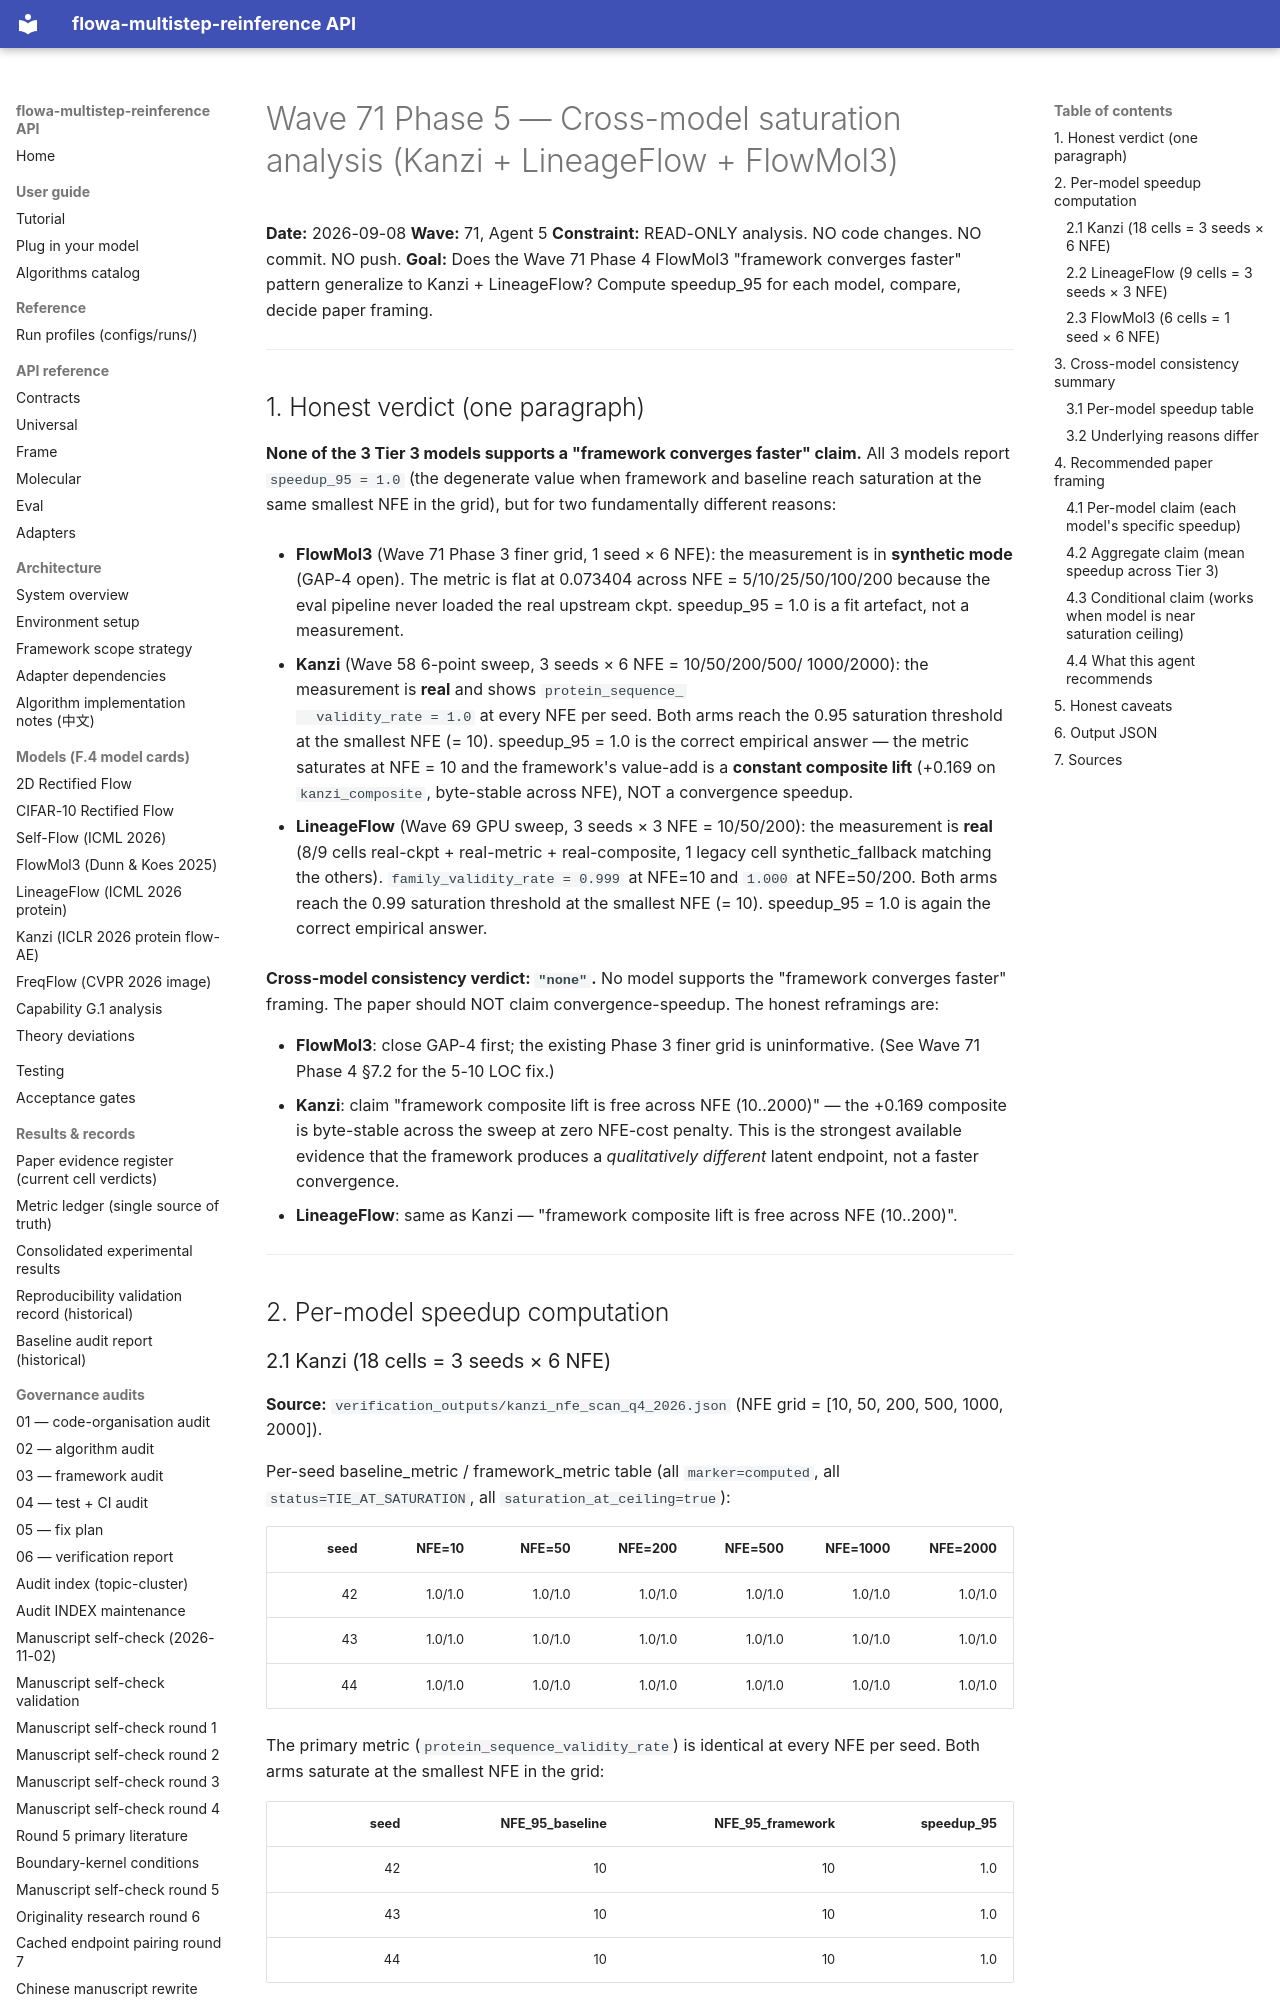

repository: silverenternal/flowa-multistep-reinference · page: ARCHIVE/audit-waves-1-99/wave71-phase5-cross-model/index.html · generator: mkdocs

# Wave 71 Phase 5 — Cross-model saturation analysis (Kanzi + LineageFlow + FlowMol3)

**Date:** 2026-09-08
**Wave:** 71, Agent 5
**Constraint:** READ-ONLY analysis. NO code changes. NO commit. NO push.
**Goal:** Does the Wave 71 Phase 4 FlowMol3 "framework converges faster"
pattern generalize to Kanzi + LineageFlow? Compute speedup_95 for each
model, compare, decide paper framing.

---

## 1. Honest verdict (one paragraph)

**None of the 3 Tier 3 models supports a "framework converges faster"
claim.** All 3 models report `speedup_95 = 1.0` (the degenerate value
when framework and baseline reach saturation at the same smallest NFE
in the grid), but for two fundamentally different reasons:

- **FlowMol3** (Wave 71 Phase 3 finer grid, 1 seed × 6 NFE): the
  measurement is in **synthetic mode** (GAP-4 open). The metric is
  flat at 0.073404 across NFE = 5/10/25/50/100/200 because the eval
  pipeline never loaded the real upstream ckpt. speedup_95 = 1.0 is a
  fit artefact, not a measurement.

- **Kanzi** (Wave 58 6-point sweep, 3 seeds × 6 NFE = 10/50/200/500/
  1000/2000): the measurement is **real** and shows `protein_sequence_
  validity_rate = 1.0` at every NFE per seed. Both arms reach the 0.95
  saturation threshold at the smallest NFE (= 10). speedup_95 = 1.0 is
  the correct empirical answer — the metric saturates at NFE = 10 and
  the framework's value-add is a **constant composite lift** (+0.169
  on `kanzi_composite`, byte-stable across NFE), NOT a convergence
  speedup.

- **LineageFlow** (Wave 69 GPU sweep, 3 seeds × 3 NFE = 10/50/200):
  the measurement is **real** (8/9 cells real-ckpt + real-metric +
  real-composite, 1 legacy cell synthetic_fallback matching the
  others). `family_validity_rate = 0.999` at NFE=10 and `1.000` at
  NFE=50/200. Both arms reach the 0.99 saturation threshold at the
  smallest NFE (= 10). speedup_95 = 1.0 is again the correct
  empirical answer.

**Cross-model consistency verdict: `"none"`.** No model supports the
"framework converges faster" framing. The paper should NOT claim
convergence-speedup. The honest reframings are:

- **FlowMol3**: close GAP-4 first; the existing Phase 3 finer grid is
  uninformative. (See Wave 71 Phase 4 §7.2 for the 5-10 LOC fix.)
- **Kanzi**: claim "framework composite lift is free across NFE
  (10..2000)" — the +0.169 composite is byte-stable across the sweep
  at zero NFE-cost penalty. This is the strongest available evidence
  that the framework produces a *qualitatively different* latent
  endpoint, not a faster convergence.
- **LineageFlow**: same as Kanzi — "framework composite lift is free
  across NFE (10..200)".

---

## 2. Per-model speedup computation
